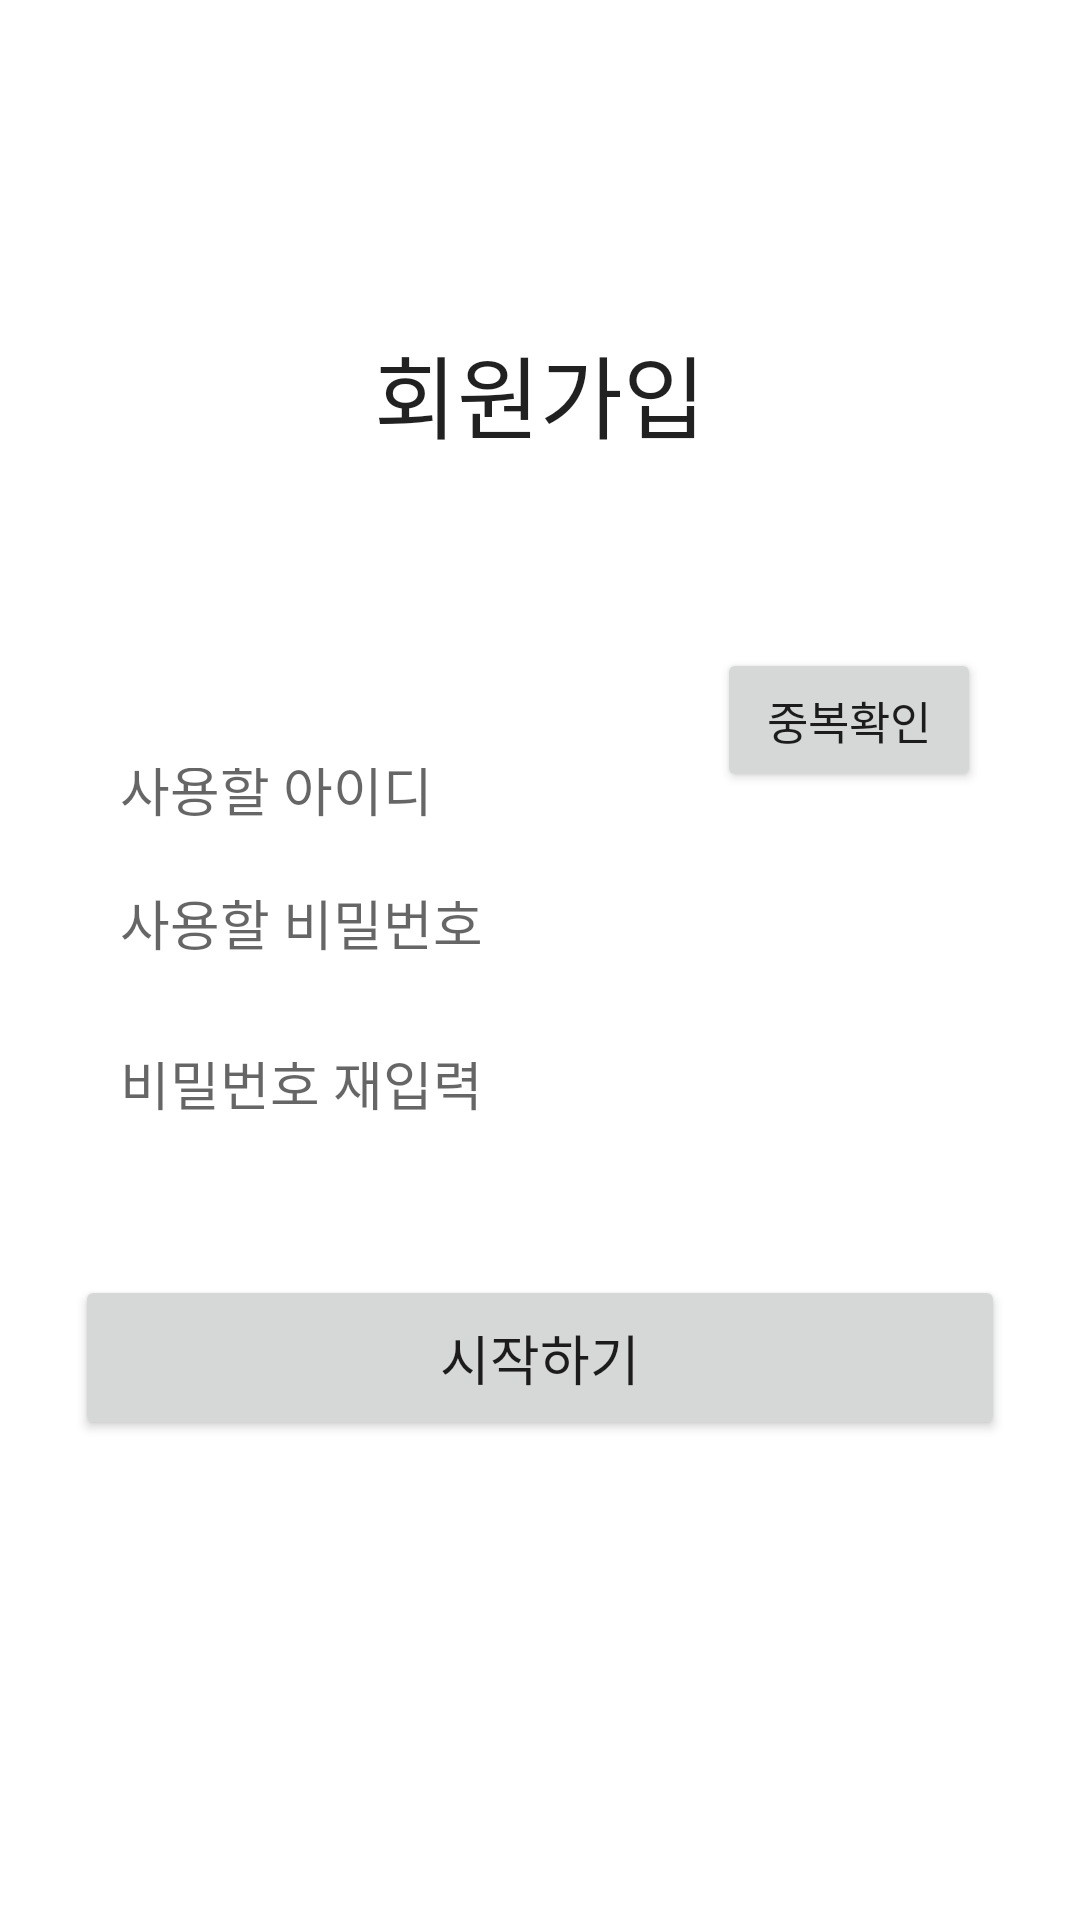

Write the Android layout XML for this screen, with the resource values it uses.
<!-- AndroidManifest.xml: application theme Theme.VFT -->
<!-- res/layout/sign_up.xml -->
<?xml version="1.0" encoding="utf-8"?>
<androidx.constraintlayout.widget.ConstraintLayout xmlns:android="http://schemas.android.com/apk/res/android"
    xmlns:app="http://schemas.android.com/apk/res-auto"
    xmlns:tools="http://schemas.android.com/tools"
    android:layout_width="match_parent"
    android:layout_height="match_parent">

    <TextView
        android:id="@+id/logInText"
        android:layout_width="wrap_content"
        android:layout_height="wrap_content"
        android:layout_marginTop="60dp"
        android:layout_marginBottom="39dp"
        android:text="회원가입"
        android:textAppearance="@style/TextAppearance.AppCompat.Large"
        android:textSize="30dp"
        app:layout_constraintBottom_toTopOf="@+id/edtId"
        app:layout_constraintEnd_toEndOf="parent"
        app:layout_constraintStart_toStartOf="parent"
        app:layout_constraintTop_toTopOf="parent" />

    <ImageView
        android:id="@+id/logo"
        android:layout_width="34dp"
        android:layout_height="38dp"
        android:layout_marginStart="16dp"
        android:layout_marginTop="8dp"
        app:layout_constraintStart_toStartOf="parent"
        app:layout_constraintTop_toTopOf="parent"
        tools:srcCompat="@tools:sample/avatars" />

    <EditText
        android:id="@+id/edtId"
        android:layout_width="310dp"
        android:layout_height="50dp"
        android:layout_marginBottom="300dp"
        android:background="@drawable/edittext_square"
        android:ems="10"
        android:inputType="textPersonName"
        android:padding="15dp"
        android:hint="사용할 아이디"
        app:layout_constraintBottom_toBottomOf="parent"
        app:layout_constraintEnd_toEndOf="parent"
        app:layout_constraintStart_toStartOf="parent"
        app:layout_constraintTop_toBottomOf="@+id/logInText" />

    <EditText
        android:id="@+id/edtPass"
        android:layout_width="310dp"
        android:layout_height="0dp"
        android:layout_marginBottom="289dp"
        android:background="@drawable/edittext_square"
        android:ems="10"
        android:inputType="textPersonName"
        android:padding="15dp"
        android:hint="사용할 비밀번호"
        app:layout_constraintBottom_toBottomOf="parent"
        app:layout_constraintEnd_toEndOf="parent"
        app:layout_constraintStart_toStartOf="parent"
        app:layout_constraintTop_toBottomOf="@+id/btnCheck" />

    <EditText
        android:id="@+id/edtPassRe"
        android:layout_width="310dp"
        android:layout_height="50dp"
        android:layout_marginBottom="65dp"
        android:background="@drawable/edittext_square"
        android:ems="10"
        android:inputType="textPersonName"
        android:padding="15dp"
        android:hint="비밀번호 재입력"
        app:layout_constraintBottom_toBottomOf="parent"
        app:layout_constraintEnd_toEndOf="parent"
        app:layout_constraintStart_toStartOf="parent"
        app:layout_constraintTop_toBottomOf="@+id/logInText" />

    <Button
        android:id="@+id/btnStart"
        android:layout_width="310dp"
        android:layout_height="55dp"
        android:layout_marginBottom="160dp"
        android:text="시작하기"
        android:textAppearance="@style/TextAppearance.AppCompat.Large"
        android:textSize="18sp"
        app:cornerRadius="20dp"
        app:layout_constraintBottom_toBottomOf="parent"
        app:layout_constraintEnd_toEndOf="parent"
        app:layout_constraintStart_toStartOf="parent" />

    <Button
        android:id="@+id/btnCheck"
        android:layout_width="wrap_content"
        android:layout_height="wrap_content"
        android:layout_marginTop="216dp"
        android:layout_marginEnd="8dp"
        android:text="중복확인"
        android:textSize="15dp"
        app:layout_constraintBottom_toTopOf="@+id/edtPass"
        app:layout_constraintEnd_toEndOf="@+id/edtPass"
        app:layout_constraintTop_toTopOf="parent" />

</androidx.constraintlayout.widget.ConstraintLayout>
<!-- resources referenced by this layout -->
<resources>
  <style name="Theme.VFT" parent="Theme.MaterialComponents.DayNight.NoActionBar">
          
          <item name="colorPrimary">@color/salmon_700</item>
          <item name="colorPrimaryVariant">@color/salmon_500</item>
          <item name="colorOnPrimary">@color/white</item>
          
          <item name="colorSecondary">@color/honey_500</item>
          <item name="colorSecondaryVariant">@color/honey_700</item>
          <item name="colorOnSecondary">@color/black</item>
          
          <item name="android:statusBarColor" tools:targetApi="l">?attr/colorPrimaryVariant</item>
          
      </style>
  <color name="salmon_700">#FFFC8358</color>
  <color name="salmon_500">#FFF7A888</color>
  <color name="white">#FFFFFFFF</color>
  <color name="honey_500">#FFFFD55D</color>
  <color name="honey_700">#FFFFC227</color>
  <color name="black">#FF000000</color>
</resources>
